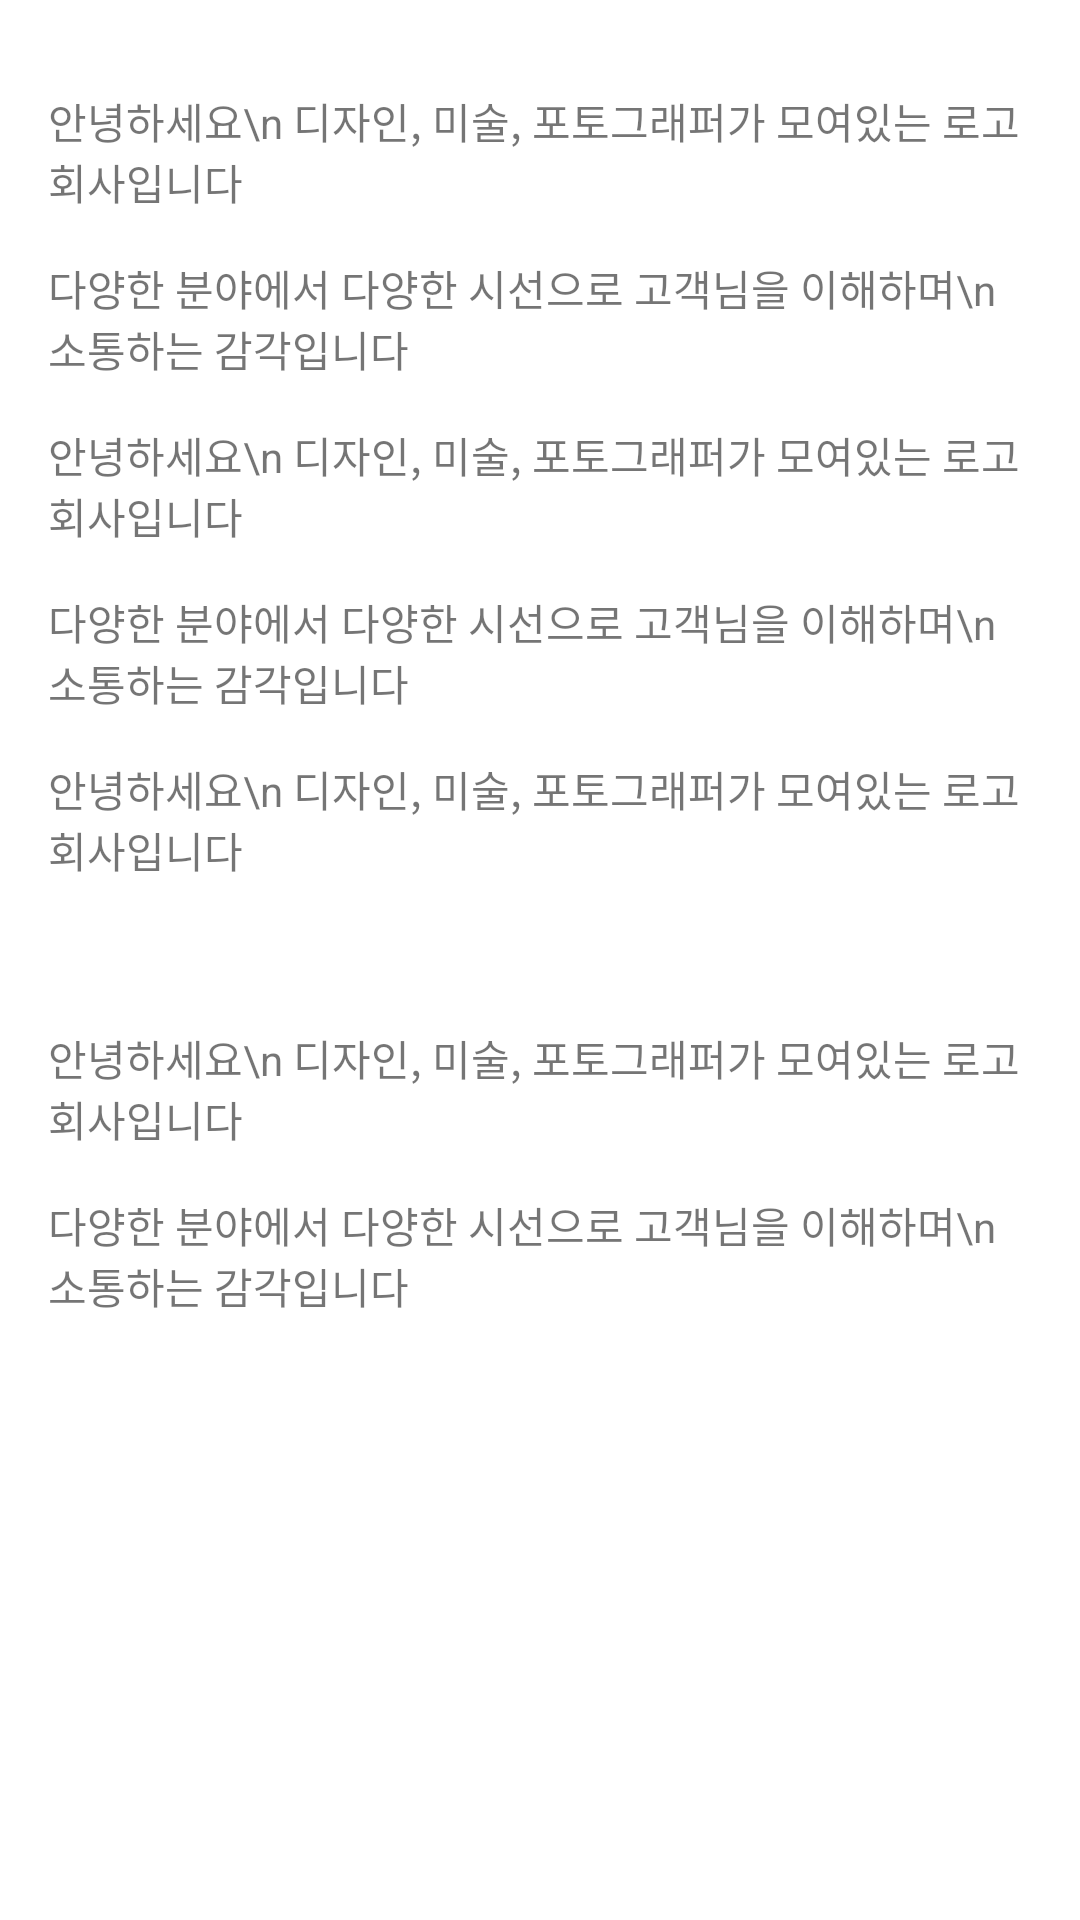

Reconstruct the res/layout file that produces this screen, plus the resources it refers to.
<!-- AndroidManifest.xml: application theme Theme.KmongAndroid -->
<!-- res/layout/fragment_explanation.xml -->
<?xml version="1.0" encoding="utf-8"?>
<androidx.constraintlayout.widget.ConstraintLayout xmlns:android="http://schemas.android.com/apk/res/android"
xmlns:app="http://schemas.android.com/apk/res-auto"
xmlns:tools="http://schemas.android.com/tools"
android:id="@+id/frameLayout"
android:layout_width="match_parent"
android:layout_height="match_parent"
tools:context=".Explanation">



<TextView

    android:id="@+id/text1"
    android:layout_width="match_parent"
    android:layout_height="wrap_content"
    app:layout_constraintLeft_toLeftOf="parent"
    app:layout_constraintTop_toTopOf="parent"
    android:layout_marginTop="30dp"
    android:layout_marginRight="20dp"
    android:layout_marginLeft="16dp"
    tools:layout_editor_absoluteX="0dp"
    tools:layout_editor_absoluteY="46dp"
    android:text="안녕하세요\n
디자인, 미술, 포토그래퍼가 모여있는 로고 회사입니다" />

<TextView

    android:id="@+id/text2"
    android:layout_width="match_parent"
    android:layout_height="wrap_content"
    android:layout_marginRight="20dp"
    android:layout_marginLeft="16dp"
    app:layout_constraintTop_toBottomOf="@+id/text1"
    android:layout_marginTop="15dp"

    android:text="다양한 분야에서 다양한 시선으로 고객님을 이해하며\n
소통하는 감각입니다"
    />

<TextView
    android:id="@+id/text3"

    android:layout_width="match_parent"
    android:layout_height="wrap_content"
    android:layout_marginRight="20dp"
    android:layout_marginLeft="16dp"
    app:layout_constraintTop_toBottomOf="@+id/text2"
    android:layout_marginTop="15dp"

    android:text="안녕하세요\n
디자인, 미술, 포토그래퍼가 모여있는 로고 회사입니다"
    />
<TextView
    android:id="@+id/text4"

    android:layout_width="match_parent"
    android:layout_height="wrap_content"
    android:layout_marginRight="20dp"
    android:layout_marginLeft="16dp"
    app:layout_constraintTop_toBottomOf="@+id/text3"
    android:layout_marginTop="15dp"

    android:text="다양한 분야에서 다양한 시선으로 고객님을 이해하며\n
소통하는 감각입니다"
    />
<TextView
    android:id="@+id/text5"

    android:layout_width="match_parent"
    android:layout_height="wrap_content"
    android:layout_marginRight="20dp"
    android:layout_marginLeft="16dp"
    app:layout_constraintTop_toBottomOf="@+id/text4"
    android:layout_marginTop="15dp"

    android:text="안녕하세요\n
디자인, 미술, 포토그래퍼가 모여있는 로고 회사입니다"
    />
<TextView
    android:id="@+id/text6"

    android:layout_width="match_parent"
    android:layout_height="wrap_content"
    android:layout_marginRight="20dp"
    android:layout_marginLeft="16dp"
    app:layout_constraintTop_toBottomOf="@+id/text5"
    android:layout_marginTop="15dp"

    tools:text="다양한 분야에서 다양한 시선으로 고객님을 이해하며\n
소통하는 감각입니다"
    />

<TextView
    android:id="@+id/text7"

    android:layout_width="match_parent"
    android:layout_height="wrap_content"
    android:layout_marginRight="20dp"
    android:layout_marginLeft="16dp"
    app:layout_constraintTop_toBottomOf="@+id/text6"
    android:layout_marginTop="15dp"

    android:text="안녕하세요\n
디자인, 미술, 포토그래퍼가 모여있는 로고 회사입니다"
    />
<TextView
    android:id="@+id/text8"

    android:layout_width="match_parent"
    android:layout_height="wrap_content"
    android:layout_marginRight="20dp"
    android:layout_marginLeft="16dp"
    app:layout_constraintTop_toBottomOf="@+id/text7"
    android:layout_marginTop="15dp"

    android:text="다양한 분야에서 다양한 시선으로 고객님을 이해하며\n
소통하는 감각입니다"
    />

</androidx.constraintlayout.widget.ConstraintLayout>
<!-- resources referenced by this layout -->
<resources>
  <style name="Theme.KmongAndroid" parent="Theme.MaterialComponents.DayNight.NoActionBar">
          
          <item name="colorPrimary">@color/black</item>
          <item name="colorPrimaryVariant">@color/purple_700</item>
          <item name="colorOnPrimary">@color/white</item>
          
          <item name="colorSecondary">@color/teal_200</item>
          <item name="colorSecondaryVariant">@color/teal_700</item>
          <item name="colorOnSecondary">@color/black</item>
          
          <item name="android:statusBarColor" tools:targetApi="l">?attr/colorPrimary</item>
          
      </style>
  <color name="black">#FF000000</color>
  <color name="purple_700">#FF3700B3</color>
  <color name="white">#FFFFFFFF</color>
  <color name="teal_200">#FF03DAC5</color>
  <color name="teal_700">#FF018786</color>
</resources>
